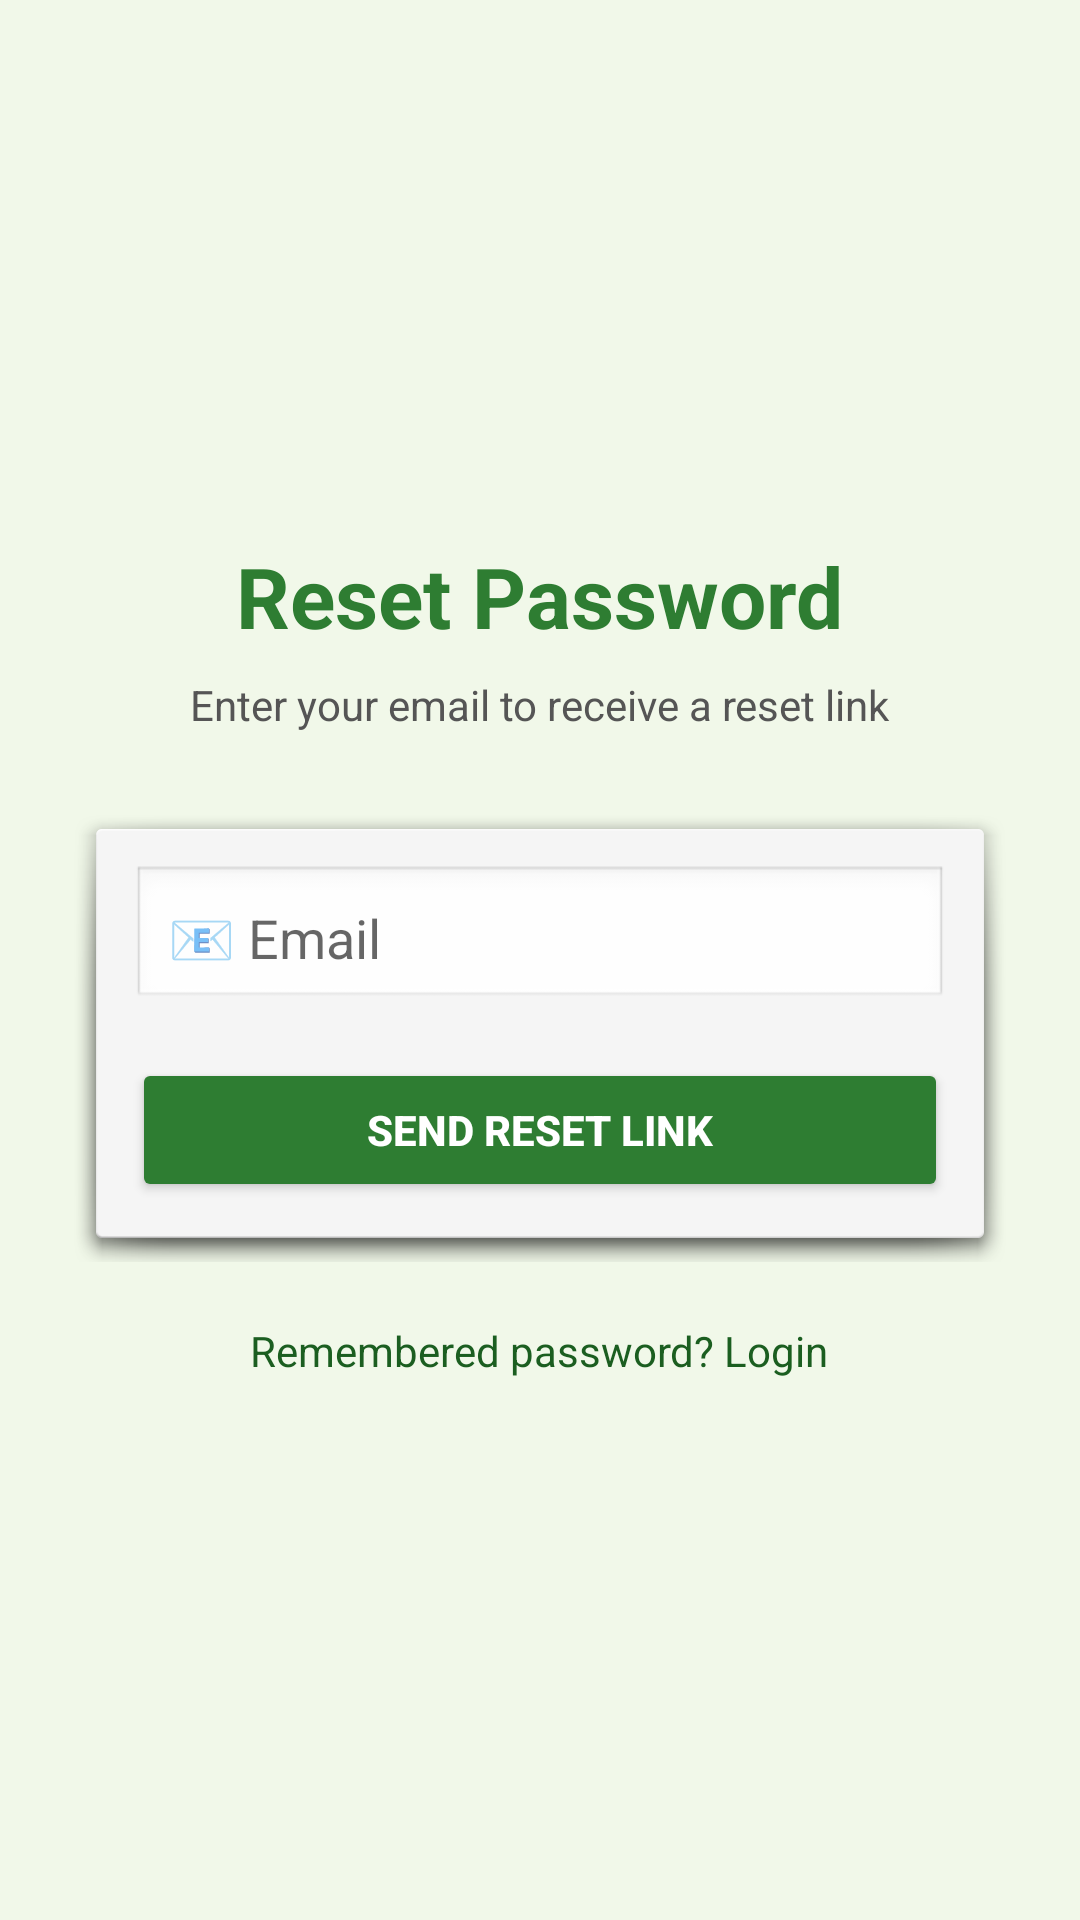

Write the Android layout XML for this screen, with the resource values it uses.
<!-- AndroidManifest.xml: application theme Theme.AgriVerse -->
<!-- res/layout/activity_forgot_password.xml -->
<?xml version="1.0" encoding="utf-8"?>
<LinearLayout xmlns:android="http://schemas.android.com/apk/res/android"
    android:id="@+id/main"
    android:layout_width="match_parent"
    android:layout_height="match_parent"
    android:orientation="vertical"
    android:gravity="center"
    android:background="#F1F8E9"
    android:padding="24dp">

    <TextView
        android:layout_width="wrap_content"
        android:layout_height="wrap_content"
        android:text="Reset Password"
        android:textSize="28sp"
        android:textStyle="bold"
        android:textColor="#2E7D32"
        android:layout_marginBottom="8dp" />

    <TextView
        android:layout_width="wrap_content"
        android:layout_height="wrap_content"
        android:text="Enter your email to receive a reset link"
        android:textSize="14sp"
        android:textColor="#555555"
        android:layout_marginBottom="24dp" />

    <LinearLayout
        android:layout_width="match_parent"
        android:layout_height="wrap_content"
        android:orientation="vertical"
        android:padding="20dp"
        android:background="@android:drawable/dialog_holo_light_frame"
        android:elevation="6dp">

        <EditText
            android:id="@+id/etResetEmail"
            android:layout_width="match_parent"
            android:layout_height="wrap_content"
            android:hint="📧 Email"
            android:inputType="textEmailAddress"
            android:padding="12dp"
            android:background="@android:drawable/edit_text"
            android:layout_marginBottom="16dp" />

        <Button
            android:id="@+id/btnResetPassword"
            android:layout_width="match_parent"
            android:layout_height="wrap_content"
            android:text="Send Reset Link"
            android:textStyle="bold"
            android:textColor="#FFFFFF"
            android:backgroundTint="#2E7D32"
            android:padding="12dp" />
    </LinearLayout>

    <TextView
        android:id="@+id/tvBackToLogin"
        android:layout_width="wrap_content"
        android:layout_height="wrap_content"
        android:text="Remembered password? Login"
        android:textSize="14sp"
        android:textColor="#1B5E20"
        android:layout_marginTop="20dp" />

</LinearLayout>
<!-- resources referenced by this layout -->
<resources>
  <style name="Theme.AgriVerse" parent="Theme.MaterialComponents.DayNight.NoActionBar">
          
      </style>
</resources>
